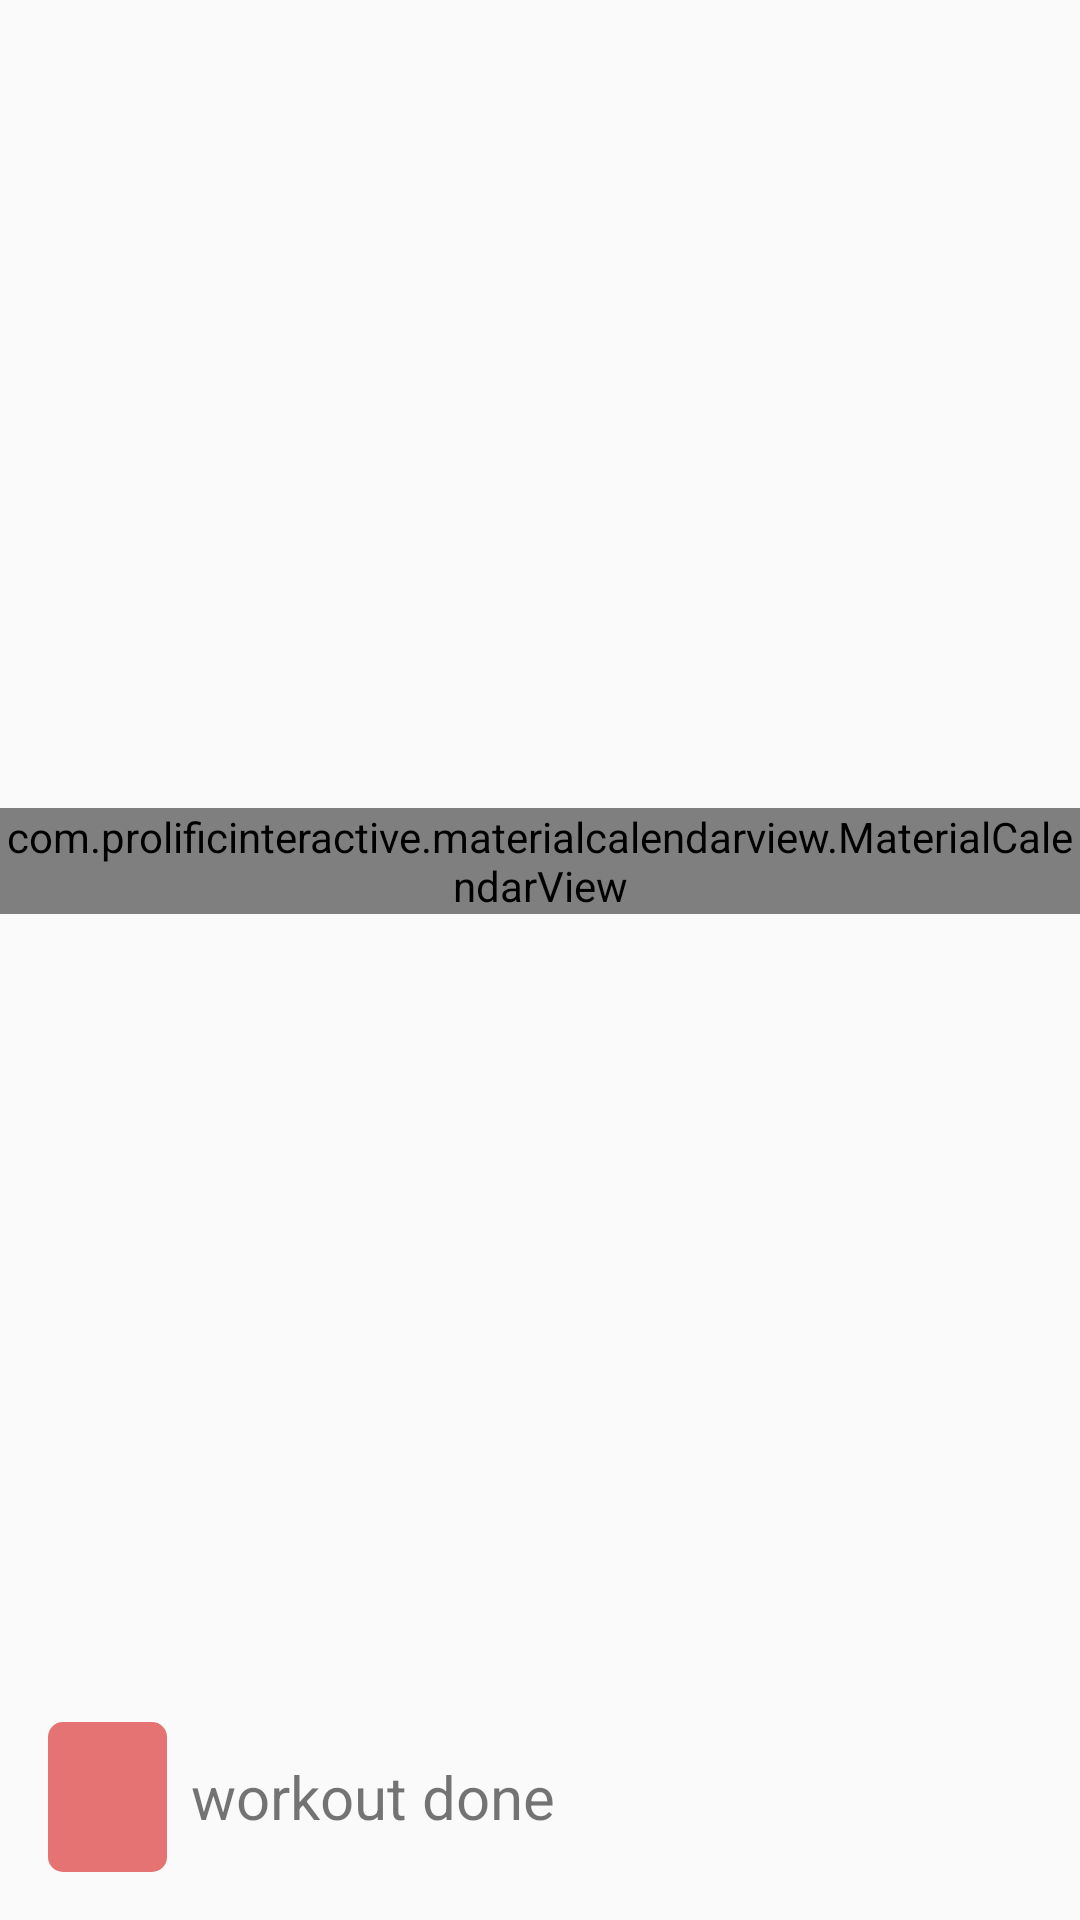

The Android layout XML behind this screen, and the referenced resources:
<!-- AndroidManifest.xml: application theme AppTheme -->
<!-- res/layout/activity_calendar.xml -->
<?xml version="1.0" encoding="utf-8"?>
<androidx.constraintlayout.widget.ConstraintLayout xmlns:android="http://schemas.android.com/apk/res/android"
    xmlns:app="http://schemas.android.com/apk/res-auto"
    xmlns:tools="http://schemas.android.com/tools"
    android:layout_width="match_parent"
    android:layout_height="match_parent"
    tools:context=".Calendar">

    <com.prolificinteractive.materialcalendarview.MaterialCalendarView
        android:id="@+id/calendar"
        android:layout_width="match_parent"
        android:layout_height="wrap_content"
        app:layout_constraintBottom_toTopOf="@id/linear"
        app:layout_constraintEnd_toEndOf="parent"
        app:layout_constraintStart_toStartOf="parent"
        app:layout_constraintTop_toTopOf="parent"
        app:mcv_selectionColor="#e57373"
        app:mcv_showOtherDates="all"


        />

    <LinearLayout
        android:id="@+id/linear"
        android:layout_width="match_parent"
        android:layout_height="wrap_content"
        android:layout_margin="16dp"
        android:weightSum="10"
        app:layout_constraintBottom_toBottomOf="parent"
        app:layout_constraintEnd_toEndOf="parent"
        app:layout_constraintStart_toStartOf="parent">

        <ImageView
            android:layout_width="0dp"
            android:layout_height="50dp"
            android:layout_weight="2"
            android:src="@drawable/rectangle"

            />

        <TextView
            android:layout_width="wrap_content"
            android:layout_height="wrap_content"
            android:layout_gravity="center_horizontal|center_vertical"
            android:layout_marginLeft="8dp"
            android:layout_weight="8"
            android:text="@string/workout_done"
            android:textSize="20sp" />
    </LinearLayout>

</androidx.constraintlayout.widget.ConstraintLayout>
<!-- resources referenced by this layout -->
<resources>
  <!-- drawable rectangle (drawable) -->
  <?xml version="1.0" encoding="UTF-8"?>
  <shape xmlns:android="http://schemas.android.com/apk/res/android"
      android:id="@+id/listview_background_shape">
      <padding
          android:bottom="2dp"
          android:left="2dp"
          android:right="2dp"
          android:top="2dp" />
      <corners android:radius="5dp" />
      <solid android:color="#e57373" />
  </shape>
  <string name="workout_done" translatable="false">workout done</string>
  <style name="AppTheme" parent="Theme.AppCompat.Light.NoActionBar">
          
          <item name="colorPrimary">@color/colorPrimary</item>
          <item name="colorPrimaryDark">@color/colorPrimaryDark</item>
          <item name="colorAccent">@color/colorAccent</item>
      </style>
  <color name="colorPrimary">#004d40</color>
  <color name="colorPrimaryDark">#00251a</color>
  <color name="colorAccent">#FF888888</color>
</resources>
